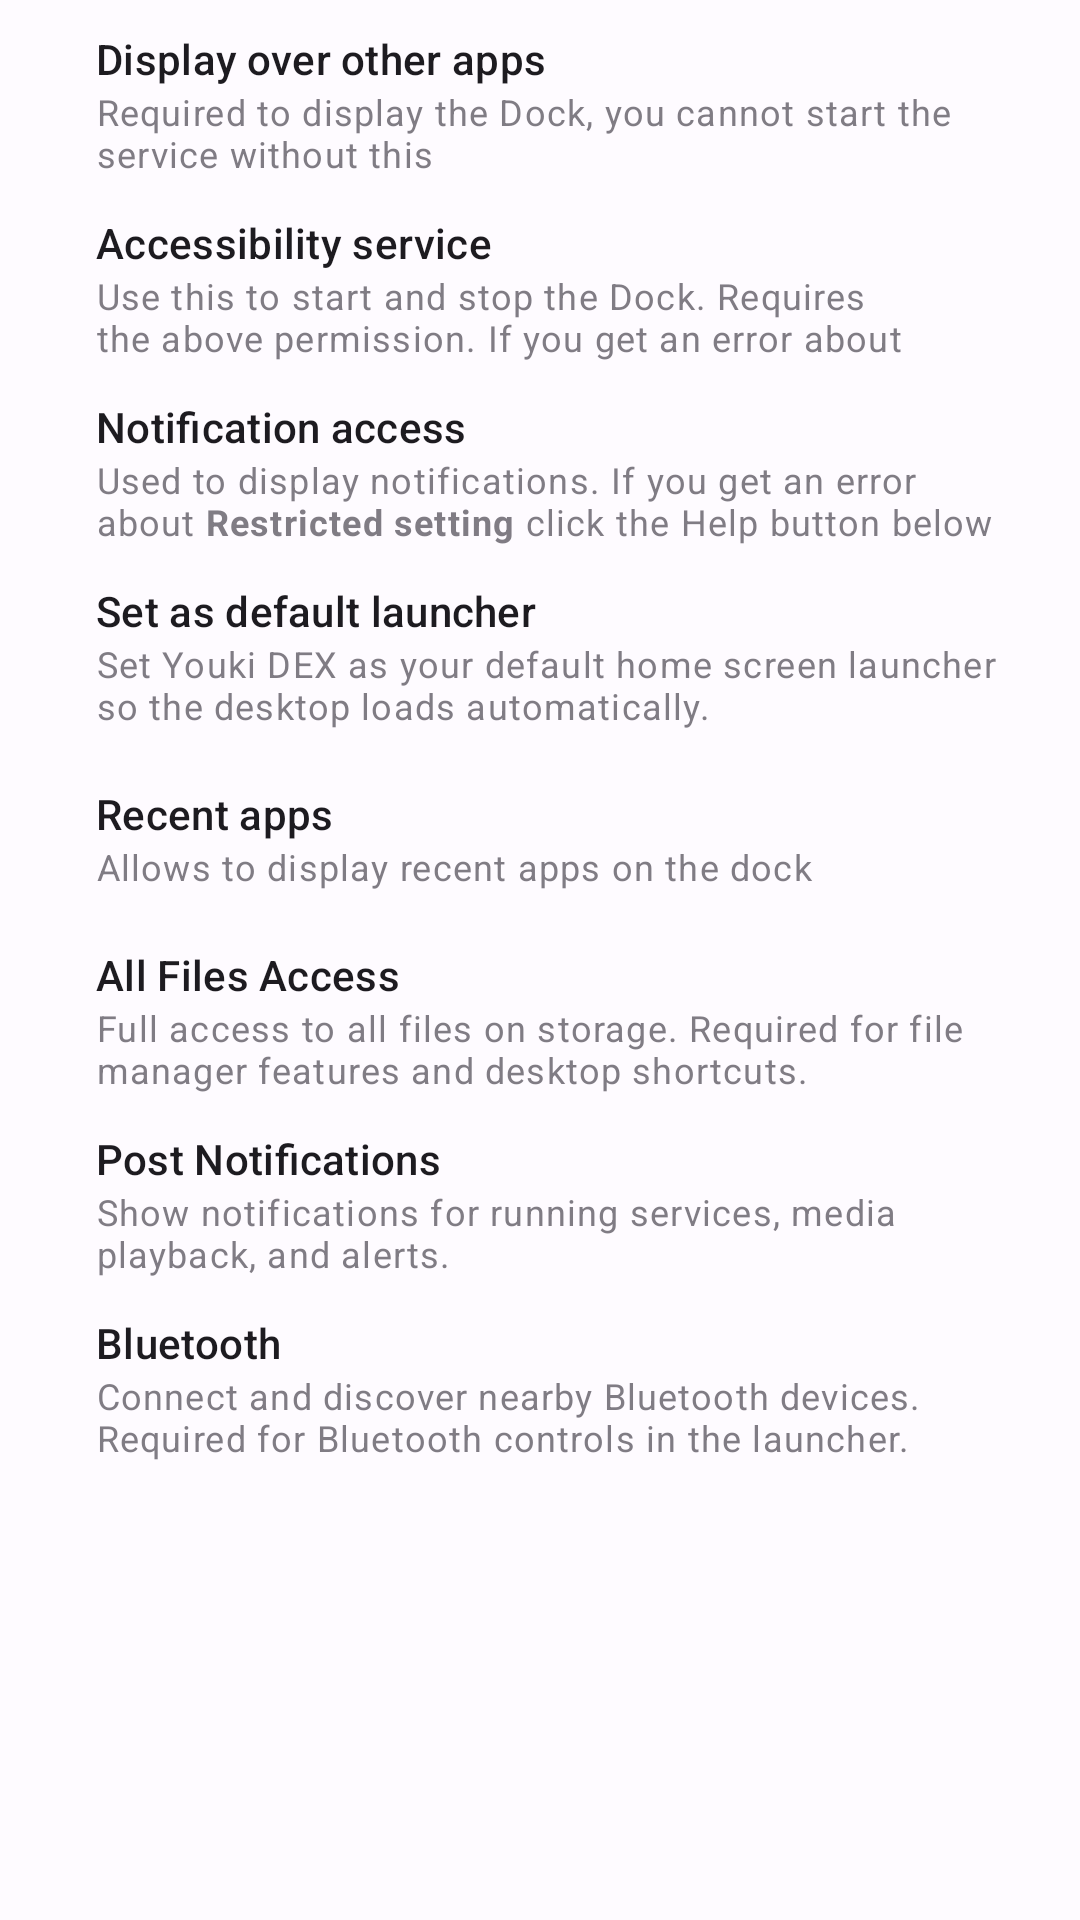

Android layout source for this screen:
<!-- AndroidManifest.xml: application theme AppTheme -->
<!-- res/layout/permissions_required.xml -->
<LinearLayout xmlns:android="http://schemas.android.com/apk/res/android"
    xmlns:app="http://schemas.android.com/apk/res-auto"
    android:layout_width="match_parent"
    android:layout_height="match_parent"
    android:orientation="vertical"
    android:padding="4dp">

    
    <LinearLayout android:layout_width="match_parent" android:layout_height="wrap_content"
        android:gravity="center_vertical" android:paddingVertical="6dp">
        <Button style="?attr/materialIconButtonFilledTonalStyle"
            android:layout_width="wrap_content" android:layout_height="wrap_content"
            android:clickable="false" app:icon="@drawable/ic_overlay" />
        <LinearLayout android:layout_width="0dp" android:layout_height="wrap_content"
            android:layout_weight="1" android:orientation="vertical" android:layout_marginStart="8dp">
            <TextView android:layout_width="wrap_content" android:layout_height="wrap_content"
                android:text="@string/display_over_other_apps"
                android:textAppearance="?attr/textAppearanceTitleSmall" />
            <TextView android:layout_width="wrap_content" android:layout_height="wrap_content"
                android:text="@string/display_over_other_apps_desc"
                android:textAppearance="?attr/textAppearanceBodySmall"
                android:maxLines="2" android:alpha="0.7" />
        </LinearLayout>
        <Button app:iconTint="?attr/colorError" android:id="@+id/btn_grant_overlay"
            style="?attr/materialIconButtonStyle" android:layout_width="wrap_content"
            android:layout_height="wrap_content" app:icon="@drawable/ic_alert" />
    </LinearLayout>

    
    <LinearLayout android:layout_width="match_parent" android:layout_height="wrap_content"
        android:gravity="center_vertical" android:paddingVertical="6dp">
        <Button style="?attr/materialIconButtonFilledTonalStyle"
            android:layout_width="wrap_content" android:layout_height="wrap_content"
            android:clickable="false" app:icon="@drawable/ic_accessibility" />
        <LinearLayout android:layout_width="0dp" android:layout_height="wrap_content"
            android:layout_weight="1" android:orientation="vertical" android:layout_marginStart="8dp">
            <TextView android:layout_width="wrap_content" android:layout_height="wrap_content"
                android:text="@string/accessibility_service"
                android:textAppearance="?attr/textAppearanceTitleSmall" />
            <TextView android:layout_width="wrap_content" android:layout_height="wrap_content"
                android:text="@string/accessibility_service_desc"
                android:textAppearance="?attr/textAppearanceBodySmall"
                android:maxLines="2" android:alpha="0.7" />
        </LinearLayout>
        <Button app:iconTint="?attr/colorError" android:id="@+id/btn_manage_service"
            style="?attr/materialIconButtonStyle" android:layout_width="wrap_content"
            android:layout_height="wrap_content" app:icon="@drawable/ic_alert" />
    </LinearLayout>

    
    <LinearLayout android:layout_width="match_parent" android:layout_height="wrap_content"
        android:gravity="center_vertical" android:paddingVertical="6dp">
        <Button style="?attr/materialIconButtonFilledTonalStyle"
            android:layout_width="wrap_content" android:layout_height="wrap_content"
            android:clickable="false" app:icon="@drawable/ic_notifications" />
        <LinearLayout android:layout_width="0dp" android:layout_height="wrap_content"
            android:layout_weight="1" android:orientation="vertical" android:layout_marginStart="8dp">
            <TextView android:layout_width="wrap_content" android:layout_height="wrap_content"
                android:text="@string/notification_access"
                android:textAppearance="?attr/textAppearanceTitleSmall" />
            <TextView android:layout_width="wrap_content" android:layout_height="wrap_content"
                android:text="@string/notification_access_desc"
                android:textAppearance="?attr/textAppearanceBodySmall"
                android:maxLines="2" android:alpha="0.7" />
        </LinearLayout>
        <Button app:iconTint="?attr/colorError" android:id="@+id/btn_grant_notifications"
            style="?attr/materialIconButtonStyle" android:layout_width="wrap_content"
            android:layout_height="wrap_content" app:icon="@drawable/ic_alert" />
    </LinearLayout>

    
    <LinearLayout android:layout_width="match_parent" android:layout_height="wrap_content"
        android:gravity="center_vertical" android:paddingVertical="6dp">
        <Button style="?attr/materialIconButtonFilledTonalStyle"
            android:layout_width="wrap_content" android:layout_height="wrap_content"
            android:clickable="false" app:icon="@drawable/ic_home" />
        <LinearLayout android:layout_width="0dp" android:layout_height="wrap_content"
            android:layout_weight="1" android:orientation="vertical" android:layout_marginStart="8dp">
            <TextView android:layout_width="wrap_content" android:layout_height="wrap_content"
                android:text="@string/default_launcher"
                android:textAppearance="?attr/textAppearanceTitleSmall" />
            <TextView android:layout_width="wrap_content" android:layout_height="wrap_content"
                android:text="@string/default_launcher_desc"
                android:textAppearance="?attr/textAppearanceBodySmall"
                android:maxLines="2" android:alpha="0.7" />
        </LinearLayout>
        <Button app:iconTint="?attr/colorError" android:id="@+id/btn_set_default_launcher"
            style="?attr/materialIconButtonStyle" android:layout_width="wrap_content"
            android:layout_height="wrap_content" app:icon="@drawable/ic_alert" />
    </LinearLayout>

    
    <LinearLayout android:layout_width="match_parent" android:layout_height="wrap_content"
        android:gravity="center_vertical" android:paddingVertical="6dp">
        <Button style="?attr/materialIconButtonFilledTonalStyle"
            android:layout_width="wrap_content" android:layout_height="wrap_content"
            android:clickable="false" app:icon="@drawable/ic_usage_stats" />
        <LinearLayout android:layout_width="0dp" android:layout_height="wrap_content"
            android:layout_weight="1" android:orientation="vertical" android:layout_marginStart="8dp">
            <TextView android:layout_width="wrap_content" android:layout_height="wrap_content"
                android:text="@string/recent_apps"
                android:textAppearance="?attr/textAppearanceTitleSmall" />
            <TextView android:layout_width="wrap_content" android:layout_height="wrap_content"
                android:text="@string/recent_apps_desc"
                android:textAppearance="?attr/textAppearanceBodySmall"
                android:maxLines="2" android:alpha="0.7" />
        </LinearLayout>
        <Button app:iconTint="?attr/colorError" android:id="@+id/btn_manage_recent_apps"
            style="?attr/materialIconButtonStyle" android:layout_width="wrap_content"
            android:layout_height="wrap_content" app:icon="@drawable/ic_alert" />
    </LinearLayout>

    
    <LinearLayout android:layout_width="match_parent" android:layout_height="wrap_content"
        android:gravity="center_vertical" android:paddingVertical="6dp">
        <Button style="?attr/materialIconButtonFilledTonalStyle"
            android:layout_width="wrap_content" android:layout_height="wrap_content"
            android:clickable="false" app:icon="@drawable/ic_folder" />
        <LinearLayout android:layout_width="0dp" android:layout_height="wrap_content"
            android:layout_weight="1" android:orientation="vertical" android:layout_marginStart="8dp">
            <TextView android:layout_width="wrap_content" android:layout_height="wrap_content"
                android:text="@string/manage_external_storage"
                android:textAppearance="?attr/textAppearanceTitleSmall" />
            <TextView android:layout_width="wrap_content" android:layout_height="wrap_content"
                android:text="@string/manage_external_storage_desc"
                android:textAppearance="?attr/textAppearanceBodySmall"
                android:maxLines="2" android:alpha="0.7" />
        </LinearLayout>
        <Button app:iconTint="?attr/colorError" android:id="@+id/btn_manage_external_storage"
            style="?attr/materialIconButtonStyle" android:layout_width="wrap_content"
            android:layout_height="wrap_content" app:icon="@drawable/ic_alert" />
    </LinearLayout>

    
    <LinearLayout android:layout_width="match_parent" android:layout_height="wrap_content"
        android:gravity="center_vertical" android:paddingVertical="6dp">
        <Button style="?attr/materialIconButtonFilledTonalStyle"
            android:layout_width="wrap_content" android:layout_height="wrap_content"
            android:clickable="false" app:icon="@drawable/ic_notifications" />
        <LinearLayout android:layout_width="0dp" android:layout_height="wrap_content"
            android:layout_weight="1" android:orientation="vertical" android:layout_marginStart="8dp">
            <TextView android:layout_width="wrap_content" android:layout_height="wrap_content"
                android:text="@string/post_notifications"
                android:textAppearance="?attr/textAppearanceTitleSmall" />
            <TextView android:layout_width="wrap_content" android:layout_height="wrap_content"
                android:text="@string/post_notifications_desc"
                android:textAppearance="?attr/textAppearanceBodySmall"
                android:maxLines="2" android:alpha="0.7" />
        </LinearLayout>
        <Button app:iconTint="?attr/colorError" android:id="@+id/btn_post_notifications"
            style="?attr/materialIconButtonStyle" android:layout_width="wrap_content"
            android:layout_height="wrap_content" app:icon="@drawable/ic_alert" />
    </LinearLayout>

    
    <LinearLayout android:layout_width="match_parent" android:layout_height="wrap_content"
        android:gravity="center_vertical" android:paddingVertical="6dp">
        <Button style="?attr/materialIconButtonFilledTonalStyle"
            android:layout_width="wrap_content" android:layout_height="wrap_content"
            android:clickable="false" app:icon="@drawable/ic_bluetooth" />
        <LinearLayout android:layout_width="0dp" android:layout_height="wrap_content"
            android:layout_weight="1" android:orientation="vertical" android:layout_marginStart="8dp">
            <TextView android:layout_width="wrap_content" android:layout_height="wrap_content"
                android:text="@string/bluetooth_permission"
                android:textAppearance="?attr/textAppearanceTitleSmall" />
            <TextView android:layout_width="wrap_content" android:layout_height="wrap_content"
                android:text="@string/bluetooth_permission_desc"
                android:textAppearance="?attr/textAppearanceBodySmall"
                android:maxLines="2" android:alpha="0.7" />
        </LinearLayout>
        <Button app:iconTint="?attr/colorError" android:id="@+id/btn_bluetooth"
            style="?attr/materialIconButtonStyle" android:layout_width="wrap_content"
            android:layout_height="wrap_content" app:icon="@drawable/ic_alert" />
    </LinearLayout>

</LinearLayout>
<!-- resources referenced by this layout -->
<resources>
  <string name="accessibility_service">Accessibility service</string>
  <string name="accessibility_service_desc">Use this to start and stop the Dock. Requires the above permission. If you get an error about <b>Restricted setting</b> click the Help button below</string>
  <string name="bluetooth_permission">Bluetooth</string>
  <string name="bluetooth_permission_desc">Connect and discover nearby Bluetooth devices. Required for Bluetooth controls in the launcher.</string>
  <string name="default_launcher">Set as default launcher</string>
  <string name="default_launcher_desc">Set Youki DEX as your default home screen launcher so the desktop loads automatically.</string>
  <string name="display_over_other_apps">Display over other apps</string>
  <string name="display_over_other_apps_desc">Required to display the Dock, you cannot start the service without this</string>
  <string name="manage_external_storage">All Files Access</string>
  <string name="manage_external_storage_desc">Full access to all files on storage. Required for file manager features and desktop shortcuts.</string>
  <string name="notification_access">Notification access</string>
  <string name="notification_access_desc">Used to display notifications. If you get an error about <b>Restricted setting</b> click the Help button below</string>
  <string name="post_notifications">Post Notifications</string>
  <string name="post_notifications_desc">Show notifications for running services, media playback, and alerts.</string>
  <string name="recent_apps">Recent apps</string>
  <string name="recent_apps_desc">Allows to display recent apps on the dock</string>
  <color name="md_theme_light_primary">#0456CF</color>
  <color name="md_theme_light_onPrimary">#FFFFFF</color>
  <color name="md_theme_light_primaryContainer">#DAE2FF</color>
  <color name="md_theme_light_onPrimaryContainer">#001847</color>
  <color name="md_theme_light_secondary">#365BAD</color>
  <color name="md_theme_light_onSecondary">#FFFFFF</color>
  <color name="md_theme_light_secondaryContainer">#DAE2FF</color>
  <color name="md_theme_light_onSecondaryContainer">#001847</color>
  <color name="md_theme_light_tertiary">#385BA9</color>
  <color name="md_theme_light_onTertiary">#FFFFFF</color>
  <color name="md_theme_light_tertiaryContainer">#DAE2FF</color>
  <color name="md_theme_light_onTertiaryContainer">#001946</color>
  <color name="md_theme_light_error">#BA1A1A</color>
  <color name="md_theme_light_errorContainer">#FFDAD6</color>
  <color name="md_theme_light_onError">#FFFFFF</color>
  <color name="md_theme_light_onErrorContainer">#410002</color>
  <color name="md_theme_light_background">#FEFBFF</color>
  <color name="md_theme_light_onBackground">#1B1B1F</color>
  <color name="md_theme_light_surface">#FEFBFF</color>
  <color name="md_theme_light_onSurface">#1B1B1F</color>
  <color name="md_theme_light_surfaceVariant">#E1E2EC</color>
  <color name="md_theme_light_onSurfaceVariant">#44464F</color>
  <color name="md_theme_light_outline">#757780</color>
  <color name="md_theme_light_outlineVariant">#C5C6D0</color>
  <color name="md_theme_light_inverseOnSurface">#F2F0F4</color>
  <color name="md_theme_light_inverseSurface">#303034</color>
  <color name="md_theme_light_inversePrimary">#B1C5FF</color>
  <style name="ThemeOverlay.App.Preference" parent="PreferenceThemeOverlay">
          <item name="switchPreferenceCompatStyle">@style/PreferenceMaterialSwitch</item>
      </style>
  <style name="ShapeAppearance.App.CornerFull" parent="ShapeAppearance.Material3.Corner.Full">
      </style>
  <style name="PreferenceMaterialSwitch" parent="@style/Preference.SwitchPreferenceCompat.Material">
          <item name="widgetLayout">@layout/preference_switch</item>
      </style>
</resources>
